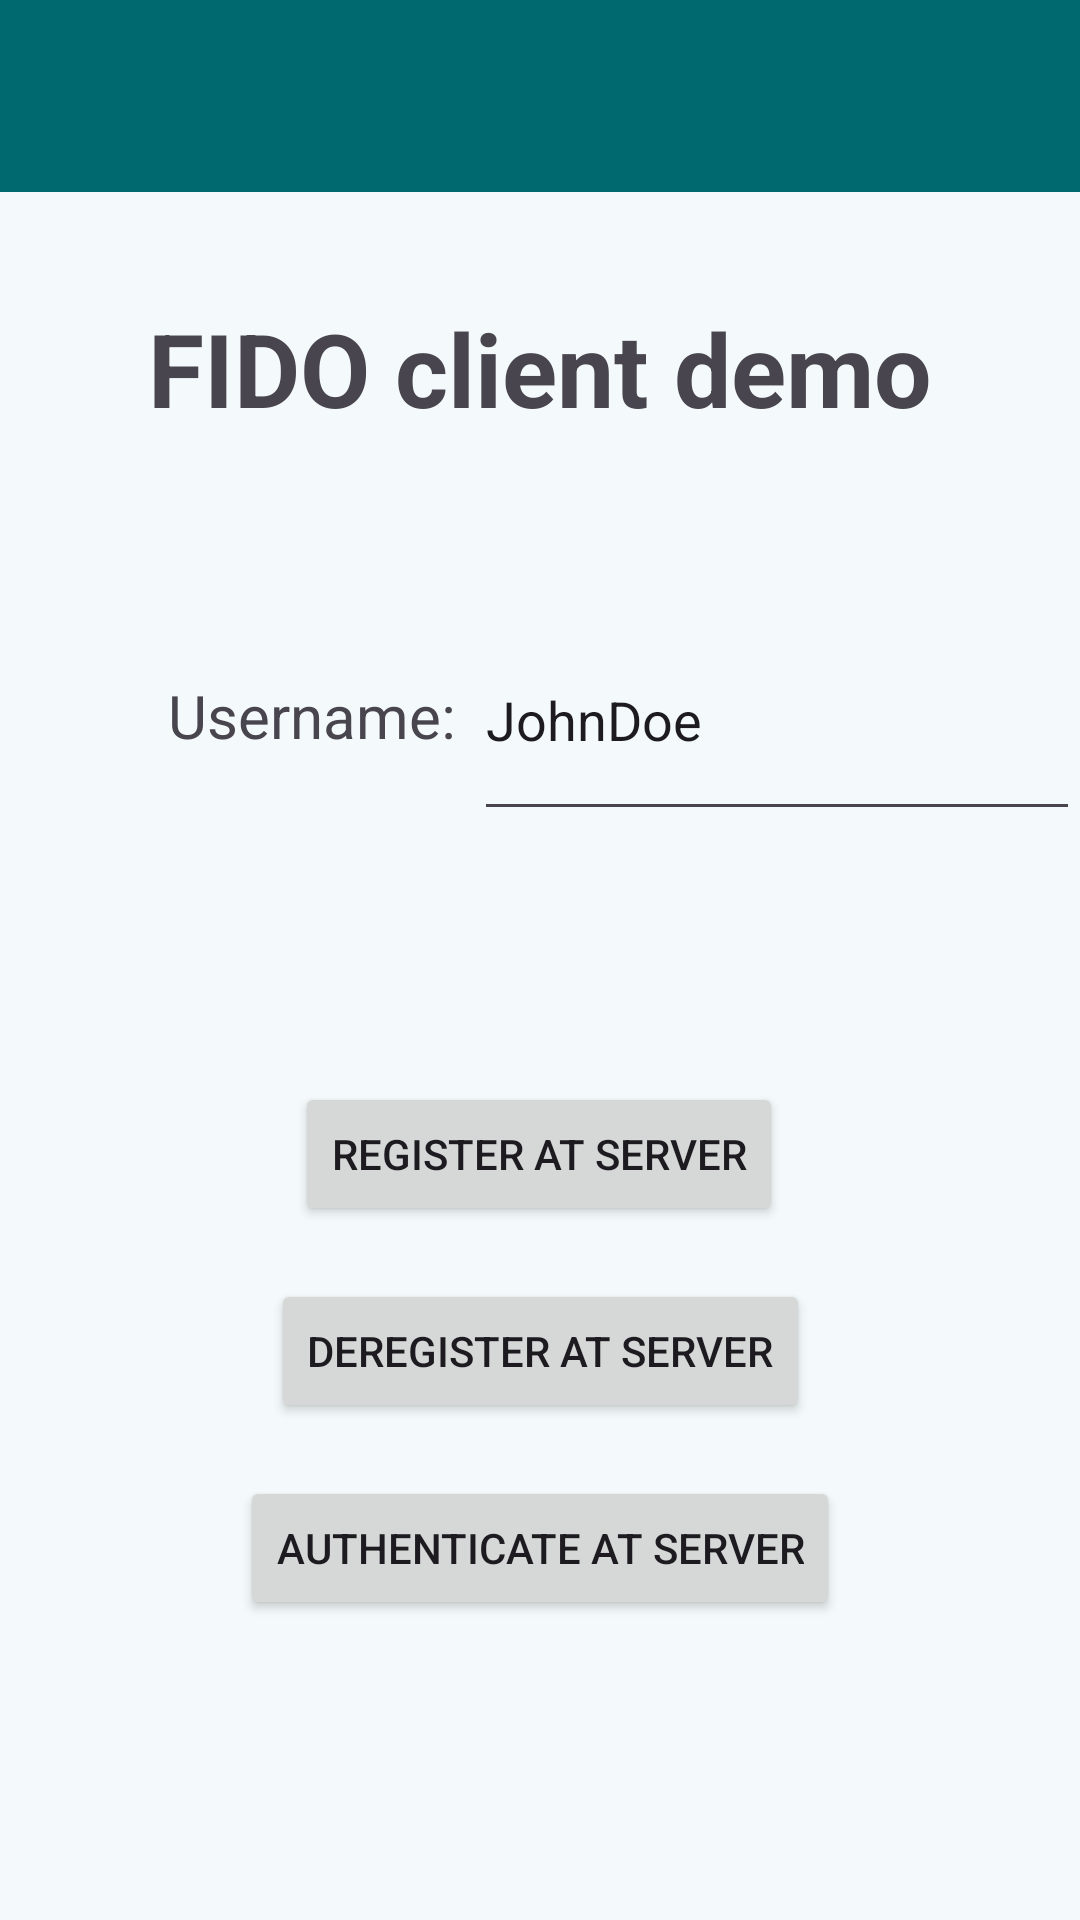

This screen was rendered from an Android layout file. Write that file and the resources it references.
<!-- AndroidManifest.xml: application theme Theme.Clavertus -->
<!-- res/layout/activity_client.xml -->
<?xml version="1.0" encoding="utf-8"?>
<androidx.constraintlayout.widget.ConstraintLayout xmlns:android="http://schemas.android.com/apk/res/android"
    xmlns:app="http://schemas.android.com/apk/res-auto"
    xmlns:tools="http://schemas.android.com/tools"
    android:id="@+id/layout"
    android:layout_width="match_parent"
    android:layout_height="match_parent"
    tools:context=".client.ClientActivity">

    <androidx.appcompat.widget.Toolbar
        android:id="@+id/toolbar"
        android:layout_width="match_parent"
        android:layout_height="?attr/actionBarSize"
        android:background="?attr/colorPrimary"
        app:layout_constraintEnd_toEndOf="parent"
        app:layout_constraintStart_toStartOf="parent"
        app:layout_constraintTop_toTopOf="parent"
        app:popupTheme="@style/Theme.Clavertus" />
    <TextView
        android:id="@+id/txt_client"
        android:layout_width="wrap_content"
        android:layout_height="wrap_content"
        android:layout_marginTop="100dp"
        android:text="@string/fido_client_demo"
        android:textSize="34sp"
        android:textStyle="bold"
        app:layout_constraintEnd_toEndOf="parent"
        app:layout_constraintStart_toStartOf="parent"
        app:layout_constraintTop_toTopOf="parent" />

    <Button
        android:id="@+id/btn_register"
        android:layout_width="wrap_content"
        android:layout_height="wrap_content"
        android:text="@string/bt1_register"
        app:layout_constraintBottom_toTopOf="@+id/btn_authenticate"
        app:layout_constraintEnd_toEndOf="parent"
        app:layout_constraintHorizontal_bias="0.498"
        app:layout_constraintStart_toStartOf="parent"
        app:layout_constraintTop_toBottomOf="@+id/txt_username" />

    <Button
        android:id="@+id/btn_authenticate"
        android:layout_width="wrap_content"
        android:layout_height="wrap_content"
        android:layout_marginBottom="100dp"
        android:text="@string/bt2_authenticate"
        app:layout_constraintBottom_toBottomOf="parent"
        app:layout_constraintEnd_toEndOf="parent"
        app:layout_constraintStart_toStartOf="parent" />

    <EditText
        android:id="@+id/txt_username"
        android:layout_width="202dp"
        android:layout_height="77dp"
        android:layout_marginTop="200dp"
        android:ems="10"
        android:importantForAutofill="no"
        android:inputType="text"
        android:text="@string/username"
        app:layout_constraintEnd_toEndOf="parent"
        app:layout_constraintTop_toTopOf="parent"
        tools:ignore="LabelFor" />

    <TextView
        android:id="@+id/label_username"
        android:layout_width="wrap_content"
        android:layout_height="wrap_content"
        android:layout_marginStart="50dp"
        android:text="@string/usernameLabel"
        android:textSize="20sp"
        app:layout_constraintBottom_toBottomOf="@+id/txt_username"
        app:layout_constraintEnd_toStartOf="@+id/txt_username"
        app:layout_constraintStart_toStartOf="parent"
        app:layout_constraintTop_toTopOf="@+id/txt_username" />

    <Button
        android:id="@+id/btn_deregister"
        android:layout_width="wrap_content"
        android:layout_height="wrap_content"
        android:text="@string/deregister_at_server"
        app:layout_constraintBottom_toTopOf="@+id/btn_authenticate"
        app:layout_constraintEnd_toEndOf="parent"
        app:layout_constraintStart_toStartOf="parent"
        app:layout_constraintTop_toBottomOf="@+id/btn_register" />


</androidx.constraintlayout.widget.ConstraintLayout>
<!-- resources referenced by this layout -->
<resources>
  <string name="bt1_register">Register at server</string>
  <string name="bt2_authenticate">Authenticate at server</string>
  <string name="deregister_at_server">Deregister at server</string>
  <string name="fido_client_demo">FIDO client demo</string>
  <string name="username">JohnDoe</string>
  <string name="usernameLabel">Username:</string>
  <color name="md_theme_primary">#00696F</color>
  <color name="md_theme_onPrimary">#FFFFFF</color>
  <color name="md_theme_primaryContainer">#9DF0F7</color>
  <color name="md_theme_onPrimaryContainer">#002022</color>
  <color name="md_theme_secondary">#4A6365</color>
  <color name="md_theme_onSecondary">#FFFFFF</color>
  <color name="md_theme_secondaryContainer">#CCE8EA</color>
  <color name="md_theme_onSecondaryContainer">#051F21</color>
  <color name="md_theme_tertiary">#4F5F7D</color>
  <color name="md_theme_onTertiary">#FFFFFF</color>
  <color name="md_theme_tertiaryContainer">#D7E3FF</color>
  <color name="md_theme_onTertiaryContainer">#091B36</color>
  <color name="md_theme_error">#BA1A1A</color>
  <color name="md_theme_onError">#FFFFFF</color>
  <color name="md_theme_errorContainer">#FFDAD6</color>
  <color name="md_theme_onErrorContainer">#410002</color>
  <color name="md_theme_background">#F4FAFB</color>
  <color name="md_theme_onBackground">#161D1D</color>
  <color name="md_theme_surface">#F4FAFB</color>
  <color name="md_theme_onSurface">#161D1D</color>
  <color name="md_theme_surfaceVariant">#DAE4E5</color>
  <color name="md_theme_onSurfaceVariant">#3F4849</color>
  <color name="md_theme_outline">#6F797A</color>
  <color name="md_theme_outlineVariant">#BEC8C9</color>
  <color name="md_theme_inverseSurface">#2B3232</color>
  <color name="md_theme_inverseOnSurface">#ECF2F2</color>
  <color name="md_theme_inversePrimary">#80D4DB</color>
  <color name="md_theme_primaryFixed">#9DF0F7</color>
  <color name="md_theme_onPrimaryFixed">#002022</color>
  <color name="md_theme_primaryFixedDim">#80D4DB</color>
  <color name="md_theme_onPrimaryFixedVariant">#004F54</color>
  <color name="md_theme_secondaryFixed">#CCE8EA</color>
  <color name="md_theme_onSecondaryFixed">#051F21</color>
  <color name="md_theme_secondaryFixedDim">#B1CBCE</color>
  <color name="md_theme_onSecondaryFixedVariant">#324B4D</color>
  <color name="md_theme_tertiaryFixed">#D7E3FF</color>
  <color name="md_theme_onTertiaryFixed">#091B36</color>
  <color name="md_theme_tertiaryFixedDim">#B7C7EA</color>
  <color name="md_theme_onTertiaryFixedVariant">#374764</color>
  <color name="md_theme_surfaceDim">#D5DBDB</color>
  <color name="md_theme_surfaceBright">#F4FAFB</color>
  <color name="md_theme_surfaceContainerLowest">#FFFFFF</color>
  <color name="md_theme_surfaceContainerLow">#EFF5F5</color>
  <color name="md_theme_surfaceContainer">#E9EFEF</color>
  <color name="md_theme_surfaceContainerHigh">#E3E9E9</color>
  <color name="md_theme_surfaceContainerHighest">#DDE4E4</color>
</resources>
